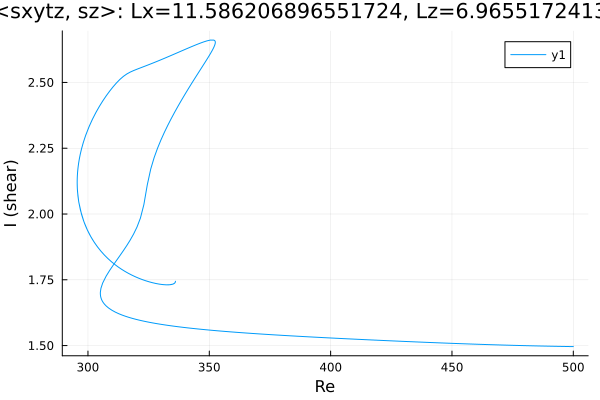

The data file committed next to this chart (first rows):
Re, shear
500.0, 1.496
499.2, 1.496
497.8, 1.496
496.3, 1.497
494.9, 1.497
493.5, 1.497
492.1, 1.497
490.7, 1.498
489.3, 1.498
487.9, 1.498
486.4, 1.498
485, 1.499
483.6, 1.499
482.2, 1.499
480.8, 1.5
479.4, 1.5
478, 1.5
476.5, 1.501
475.1, 1.501
473.7, 1.501
472.3, 1.502
470.9, 1.502
469.5, 1.502
468.1, 1.503
466.6, 1.503
465.2, 1.504
463.8, 1.504
462.4, 1.504
461, 1.505
459.6, 1.505
458.2, 1.506
456.7, 1.506
455.3, 1.507
453.9, 1.507
452.5, 1.508
451.1, 1.508
449.7, 1.509
448.3, 1.509
446.8, 1.51
445.4, 1.51
444, 1.511
442.6, 1.511
441.2, 1.512
439.8, 1.512
438.4, 1.513
436.9, 1.513
435.5, 1.514
434.1, 1.514
432.7, 1.515
431.3, 1.515
429.9, 1.516
428.5, 1.517
427, 1.517
425.6, 1.518
424.2, 1.518
422.8, 1.519
422.8, 1.519
421.4, 1.519
420, 1.52
418.5, 1.521
... 764 more rows
